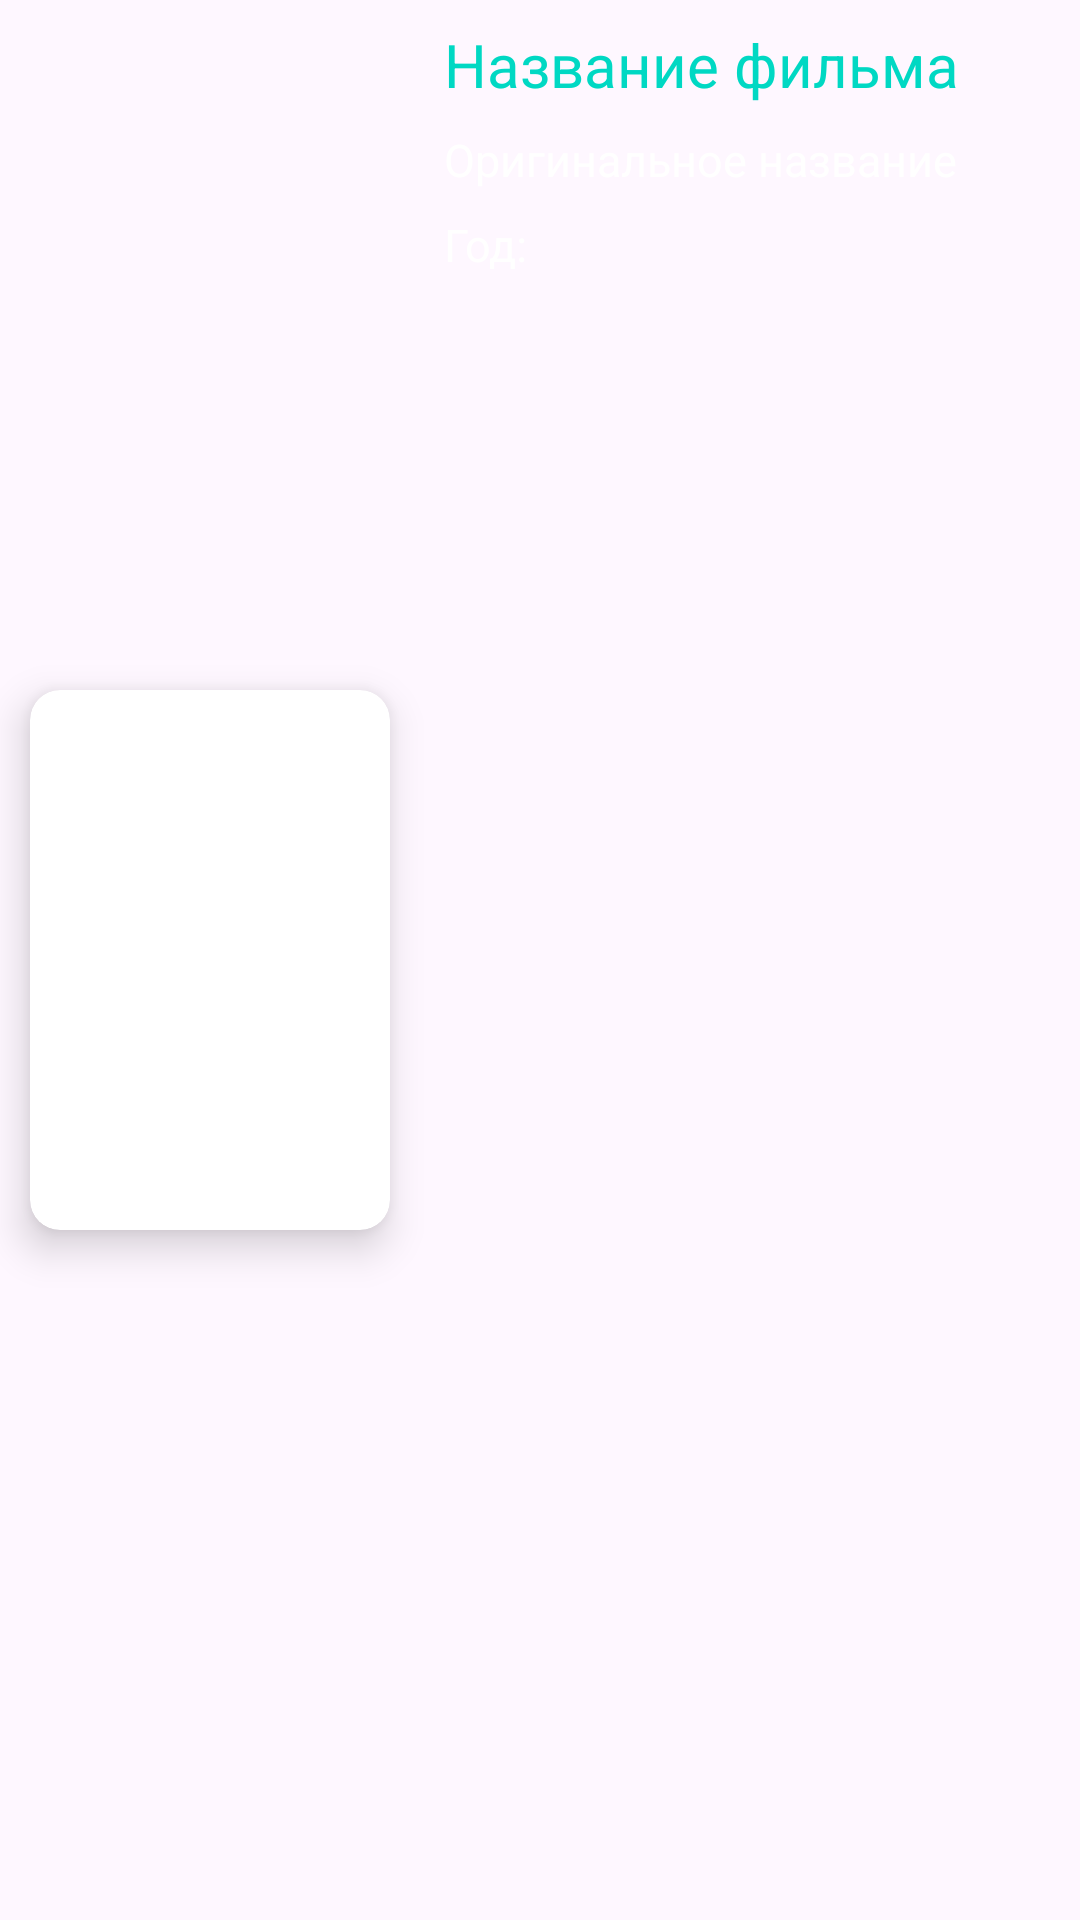

Write the Android layout XML for this screen, with the resource values it uses.
<!-- AndroidManifest.xml: application theme Theme.OnlineCinema -->
<!-- res/layout/fav_movies_item.xml -->
<?xml version="1.0" encoding="utf-8"?>
<RelativeLayout xmlns:android="http://schemas.android.com/apk/res/android"
    android:layout_width="match_parent"
    android:layout_height="200dp"
    xmlns:app="http://schemas.android.com/apk/res-auto"
    android:layout_margin="8dp"
    android:background="@drawable/round_bg"
    android:backgroundTint="@color/third_color">

    <androidx.cardview.widget.CardView
        android:id="@+id/favPreviewMovie"
        android:layout_width="120dp"
        android:layout_height="180dp"
        app:cardElevation="8dp"
        app:cardCornerRadius="10dp"
        android:layout_margin="10dp"
        android:layout_centerVertical="true">

        <ImageView
            android:id="@+id/previewMovie"
            android:layout_width="match_parent"
            android:layout_height="match_parent"
            android:scaleType="fitXY"/>

    </androidx.cardview.widget.CardView>

    <TextView
        android:id="@+id/nameRuText"
        android:layout_width="wrap_content"
        android:layout_height="wrap_content"
        android:layout_alignParentEnd="true"
        android:layout_toEndOf="@+id/favPreviewMovie"
        android:singleLine="true"
        android:layout_margin="8dp"
        android:text="Название фильма"
        android:textSize="20sp"
        android:textColor="@color/primary_color"/>

    <TextView
        android:id="@+id/nameOrigText"
        android:layout_width="wrap_content"
        android:layout_height="wrap_content"
        android:layout_alignParentEnd="true"
        android:layout_marginStart="8dp"
        android:layout_marginEnd="8dp"
        android:layout_marginBottom="8dp"
        android:layout_toEndOf="@+id/favPreviewMovie"
        android:layout_below="@id/nameRuText"
        android:singleLine="true"
        android:text="Оригинальное название"
        android:textColor="@color/white"
        android:textSize="15sp" />

    <TextView
        android:id="@+id/yearText"
        android:layout_width="wrap_content"
        android:layout_height="wrap_content"
        android:layout_alignParentEnd="true"
        android:layout_marginStart="8dp"
        android:layout_marginEnd="8dp"
        android:layout_marginBottom="8dp"
        android:layout_toEndOf="@+id/favPreviewMovie"
        android:layout_below="@id/nameOrigText"
        android:singleLine="true"
        android:text="Год: "
        android:textColor="@color/white"
        android:textSize="15sp" />

</RelativeLayout>
<!-- resources referenced by this layout -->
<resources>
  <color name="primary_color">#00D8C3</color>
  <color name="white">#FFFFFFFF</color>
  <style name="Theme.OnlineCinema" parent="Base.Theme.OnlineCinema" />
  <style name="Base.Theme.OnlineCinema" parent="Theme.Material3.DayNight.NoActionBar">
          
          
      </style>
</resources>
